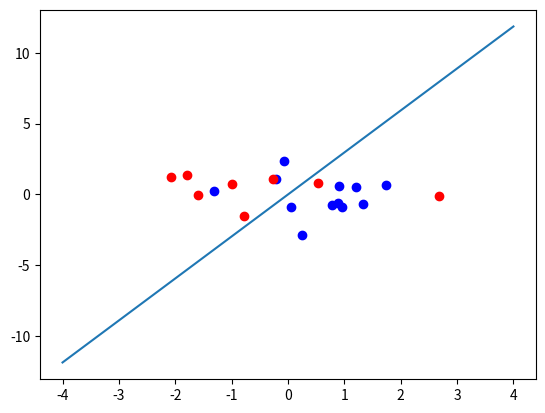

Python code for this plot:
import matplotlib.pyplot as plt
import numpy as np
import random

x = []
y = []
#input data
for _ in range(20):
    #random data
    vec = np.array([1, random.gauss(0, 1), random.gauss(0, 1)])
    x.append(vec)
    y.append(random.choice([1, -1]))
w = np.array([0, 0, 0])
pocket = w
index = 0
safe = 0
#check 200 times to save the best w
for count in range(200):
    #if sign(h(x)) is not same as y:
    if np.sign(np.dot(x[index], w)) != y[index]:
        w = w + y[index] * x[index]
        pocketMis = []
        newMis = []
        # check if the new one is better
        for num in range(len(x)):
            # check the mistake of pocket w
            if np.sign(np.dot(x[num], pocket)) != y[num]:
                pocketMis.append(x[num])
            # check the mistake of new w
            if np.sign(np.dot(x[num], w)) != y[num]:
                newMis.append(x[num])
        #if new w has fewer mistakes, replace pocket by new w
        if len(newMis) < len(pocketMis):
            pocket = w
            MisNum = len(newMis)
        count += 1
        safe = 0 #mistake exist, restart
    #else keep checking
    else:
        index += 1
        safe += 1
        if index == len(x):
            index = 0
        #if there are no mistakes, then quit
        if safe == len(x):
            break
# best w = pocket
wf = pocket
print(f'the best w is {wf} with {MisNum} mistakes.')
#plot time
fig, ax = plt.subplots()
x1p = []
x2p = []
x1n = []
x2n = []
#separate good and bad x
for num in range(len(x)):
    if y[num] > 0:
        x1p.append(x[num][1])
        x2p.append(x[num][2])
    else:
        x1n.append(x[num][1])
        x2n.append(x[num][2])
#vertical line
if w[2] == 0:
    # changed from w0 + w1*x1 = 0     
    x1_values = np.linspace((-1 * w[0] / w[1]), (-1 * w[0] / w[1]), 20)
    x2_values = np.linspace(-4, 4, 20)
#slant or horizontal line
else:
    x1_values = np.linspace(-4, 4, 20)
    # changed from w0 + w1*x1 + w2*x2 = 0 
    x2_values = (-1 * wf[1] / wf[2]) * x1_values + (-1 * wf[0] / wf[2])
#draw
ax.scatter(x1p, x2p, c='blue')
ax.scatter(x1n, x2n, c='red')
ax.plot(x1_values, x2_values)
plt.show()